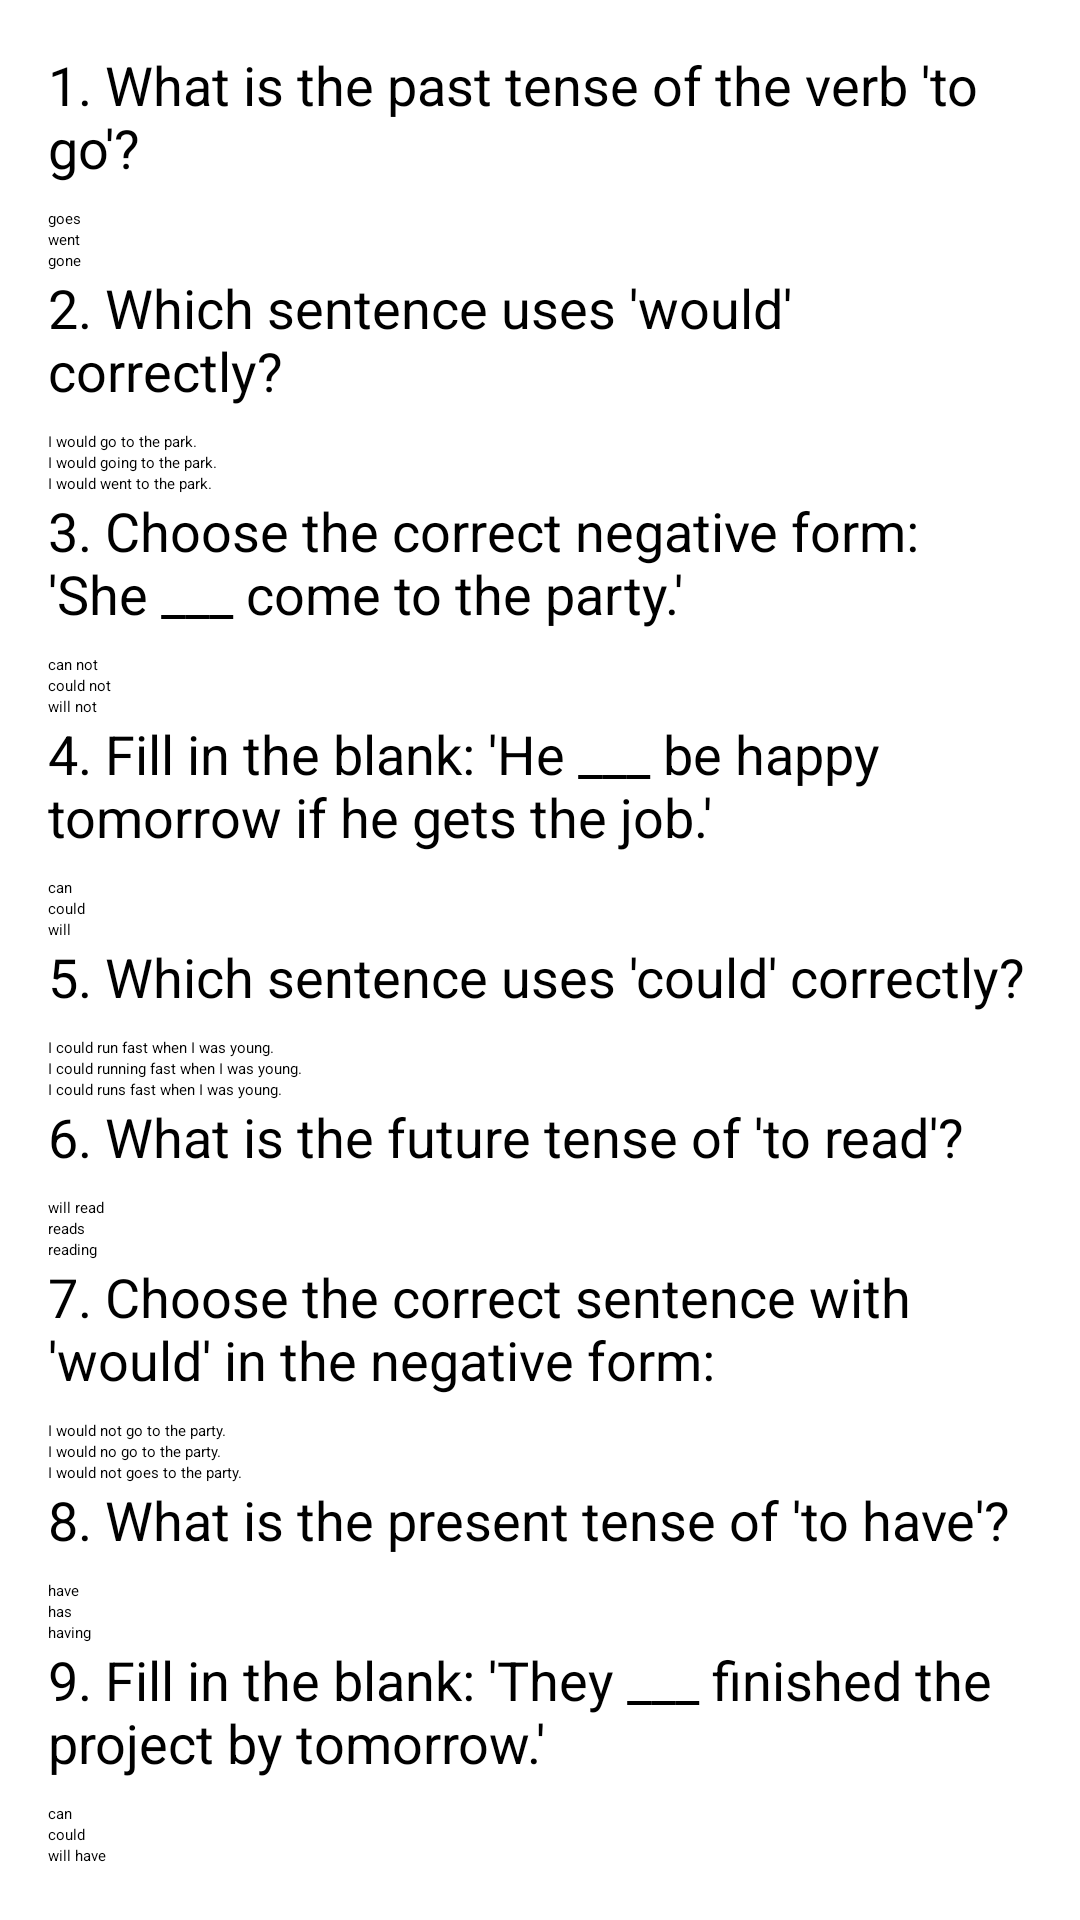

Reconstruct the res/layout file that produces this screen, plus the resources it refers to.
<!-- AndroidManifest.xml: application theme Theme.Aplication -->
<!-- res/layout/activity_nivel_medio.xml -->
<?xml version="1.0" encoding="utf-8"?>
<ScrollView xmlns:android="http://schemas.android.com/apk/res/android"
    xmlns:tools="http://schemas.android.com/tools"
    android:layout_width="match_parent"
    android:layout_height="match_parent"
    android:padding="16dp"
    tools:context=".NivelMedio">

    <LinearLayout
        android:layout_width="match_parent"
        android:layout_height="wrap_content"
        android:orientation="vertical">

        
        <TextView
            android:id="@+id/question1"
            android:layout_width="wrap_content"
            android:layout_height="wrap_content"
            android:text="1. What is the past tense of the verb 'to go'?"
            android:textSize="18sp"
            android:paddingBottom="8dp"/>

        <RadioGroup
            android:id="@+id/answers1"
            android:layout_width="match_parent"
            android:layout_height="wrap_content">
            <RadioButton
                android:layout_width="wrap_content"
                android:layout_height="wrap_content"
                android:text="goes" />
            <RadioButton
                android:layout_width="wrap_content"
                android:layout_height="wrap_content"
                android:text="went" />
            <RadioButton
                android:layout_width="wrap_content"
                android:layout_height="wrap_content"
                android:text="gone" />
        </RadioGroup>

        
        <TextView
            android:id="@+id/question2"
            android:layout_width="wrap_content"
            android:layout_height="wrap_content"
            android:text="2. Which sentence uses 'would' correctly?"
            android:textSize="18sp"
            android:paddingBottom="8dp"/>

        <RadioGroup
            android:id="@+id/answers2"
            android:layout_width="match_parent"
            android:layout_height="wrap_content">
            <RadioButton
                android:layout_width="wrap_content"
                android:layout_height="wrap_content"
                android:text="I would go to the park." />
            <RadioButton
                android:layout_width="wrap_content"
                android:layout_height="wrap_content"
                android:text="I would going to the park." />
            <RadioButton
                android:layout_width="wrap_content"
                android:layout_height="wrap_content"
                android:text="I would went to the park." />
        </RadioGroup>

        
        <TextView
            android:id="@+id/question3"
            android:layout_width="wrap_content"
            android:layout_height="wrap_content"
            android:text="3. Choose the correct negative form: 'She ___ come to the party.'"
            android:textSize="18sp"
            android:paddingBottom="8dp"/>

        <RadioGroup
            android:id="@+id/answers3"
            android:layout_width="match_parent"
            android:layout_height="wrap_content">
            <RadioButton
                android:layout_width="wrap_content"
                android:layout_height="wrap_content"
                android:text="can not" />
            <RadioButton
                android:layout_width="wrap_content"
                android:layout_height="wrap_content"
                android:text="could not" />
            <RadioButton
                android:layout_width="wrap_content"
                android:layout_height="wrap_content"
                android:text="will not" />
        </RadioGroup>

        
        <TextView
            android:id="@+id/question4"
            android:layout_width="wrap_content"
            android:layout_height="wrap_content"
            android:text="4. Fill in the blank: 'He ___ be happy tomorrow if he gets the job.'"
            android:textSize="18sp"
            android:paddingBottom="8dp"/>

        <RadioGroup
            android:id="@+id/answers4"
            android:layout_width="match_parent"
            android:layout_height="wrap_content">
            <RadioButton
                android:layout_width="wrap_content"
                android:layout_height="wrap_content"
                android:text="can" />
            <RadioButton
                android:layout_width="wrap_content"
                android:layout_height="wrap_content"
                android:text="could" />
            <RadioButton
                android:layout_width="wrap_content"
                android:layout_height="wrap_content"
                android:text="will" />
        </RadioGroup>

        
        <TextView
            android:id="@+id/question5"
            android:layout_width="wrap_content"
            android:layout_height="wrap_content"
            android:text="5. Which sentence uses 'could' correctly?"
            android:textSize="18sp"
            android:paddingBottom="8dp"/>

        <RadioGroup
            android:id="@+id/answers5"
            android:layout_width="match_parent"
            android:layout_height="wrap_content">
            <RadioButton
                android:layout_width="wrap_content"
                android:layout_height="wrap_content"
                android:text="I could run fast when I was young." />
            <RadioButton
                android:layout_width="wrap_content"
                android:layout_height="wrap_content"
                android:text="I could running fast when I was young." />
            <RadioButton
                android:layout_width="wrap_content"
                android:layout_height="wrap_content"
                android:text="I could runs fast when I was young." />
        </RadioGroup>

        
        <TextView
            android:id="@+id/question6"
            android:layout_width="wrap_content"
            android:layout_height="wrap_content"
            android:text="6. What is the future tense of 'to read'?"
            android:textSize="18sp"
            android:paddingBottom="8dp"/>

        <RadioGroup
            android:id="@+id/answers6"
            android:layout_width="match_parent"
            android:layout_height="wrap_content">
            <RadioButton
                android:layout_width="wrap_content"
                android:layout_height="wrap_content"
                android:text="will read" />
            <RadioButton
                android:layout_width="wrap_content"
                android:layout_height="wrap_content"
                android:text="reads" />
            <RadioButton
                android:layout_width="wrap_content"
                android:layout_height="wrap_content"
                android:text="reading" />
        </RadioGroup>

        
        <TextView
            android:id="@+id/question7"
            android:layout_width="wrap_content"
            android:layout_height="wrap_content"
            android:text="7. Choose the correct sentence with 'would' in the negative form:"
            android:textSize="18sp"
            android:paddingBottom="8dp"/>

        <RadioGroup
            android:id="@+id/answers7"
            android:layout_width="match_parent"
            android:layout_height="wrap_content">
            <RadioButton
                android:layout_width="wrap_content"
                android:layout_height="wrap_content"
                android:text="I would not go to the party." />
            <RadioButton
                android:layout_width="wrap_content"
                android:layout_height="wrap_content"
                android:text="I would no go to the party." />
            <RadioButton
                android:layout_width="wrap_content"
                android:layout_height="wrap_content"
                android:text="I would not goes to the party." />
        </RadioGroup>

        
        <TextView
            android:id="@+id/question8"
            android:layout_width="wrap_content"
            android:layout_height="wrap_content"
            android:text="8. What is the present tense of 'to have'?"
            android:textSize="18sp"
            android:paddingBottom="8dp"/>

        <RadioGroup
            android:id="@+id/answers8"
            android:layout_width="match_parent"
            android:layout_height="wrap_content">
            <RadioButton
                android:layout_width="wrap_content"
                android:layout_height="wrap_content"
                android:text="have" />
            <RadioButton
                android:layout_width="wrap_content"
                android:layout_height="wrap_content"
                android:text="has" />
            <RadioButton
                android:layout_width="wrap_content"
                android:layout_height="wrap_content"
                android:text="having" />
        </RadioGroup>

        
        <TextView
            android:id="@+id/question9"
            android:layout_width="wrap_content"
            android:layout_height="wrap_content"
            android:text="9. Fill in the blank: 'They ___ finished the project by tomorrow.'"
            android:textSize="18sp"
            android:paddingBottom="8dp"/>

        <RadioGroup
            android:id="@+id/answers9"
            android:layout_width="match_parent"
            android:layout_height="wrap_content">
            <RadioButton
                android:layout_width="wrap_content"
                android:layout_height="wrap_content"
                android:text="can" />
            <RadioButton
                android:layout_width="wrap_content"
                android:layout_height="wrap_content"
                android:text="could" />
            <RadioButton
                android:layout_width="wrap_content"
                android:layout_height="wrap_content"
                android:text="will have" />
        </RadioGroup>

        
        <TextView
            android:id="@+id/question10"
            android:layout_width="wrap_content"
            android:layout_height="wrap_content"
            android:text="10. Choose the correct sentence with 'could' in the negative form:"
            android:textSize="18sp"
            android:paddingBottom="8dp"/>

        <RadioGroup
            android:id="@+id/answers10"
            android:layout_width="match_parent"
            android:layout_height="wrap_content">
            <RadioButton
                android:layout_width="wrap_content"
                android:layout_height="wrap_content"
                android:text="I could not find my keys." />
            <RadioButton
                android:layout_width="wrap_content"
                android:layout_height="wrap_content"
                android:text="I could not finds my keys." />
            <RadioButton
                android:layout_width="wrap_content"
                android:layout_height="wrap_content"
                android:text="I could no find my keys." />
        </RadioGroup>

    </LinearLayout>
</ScrollView>
<!-- resources referenced by this layout -->
<resources>

</resources>
